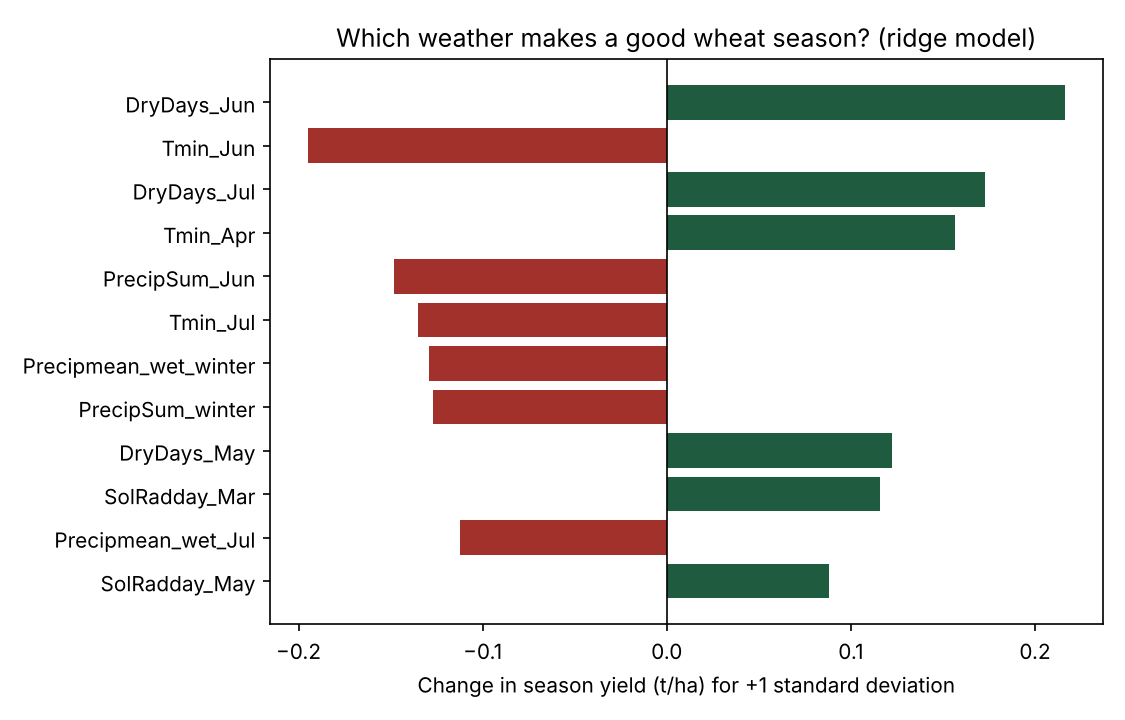

Source data for this figure (header and first rows):
, t_ha_per_sd
DryDays_Jun, 0.216
Tmin_Jun, -0.195
DryDays_Jul, 0.173
Tmin_Apr, 0.156
PrecipSum_Jun, -0.148
Tmin_Jul, -0.135
Precipmean_wet_winter, -0.129
PrecipSum_winter, -0.127
DryDays_May, 0.122
SolRadday_Mar, 0.116
Precipmean_wet_Jul, -0.112
SolRadday_May, 0.088
Tabs_winter, -0.088
SolRadday_Jun, 0.087
PrecipSum_Apr, -0.087
Tmin_May, -0.087
Precipmean_wet_Mar, 0.081
Tabs_Apr, 0.076
Tabs_Jun, -0.076
SolRadday_Apr, -0.058
Tmax_winter, -0.055
SolRadday_Jul, -0.052
DryDays_Apr, 0.048
Tmax_Apr, 0.044
Tmax_Jul, 0.042
Tabs_May, -0.04
SolRadday_winter, -0.036
Tmin_winter, -0.034
Tmax_Jun, -0.032
Precipmean_wet_May, -0.032
PrecipSum_Mar, -0.031
Tmin_Mar, 0.029
Tmax_May, 0.022
Tabs_Jul, -0.019
PrecipSum_May, -0.016
Tabs_Mar, 0.012
DryDays_winter, 0.007
Tmax_Mar, 0.005
PrecipSum_Jul, -0.003
Precipmean_wet_Jun, -0.001
DryDays_Mar, 0.0
Precipmean_wet_Apr, 0.0
